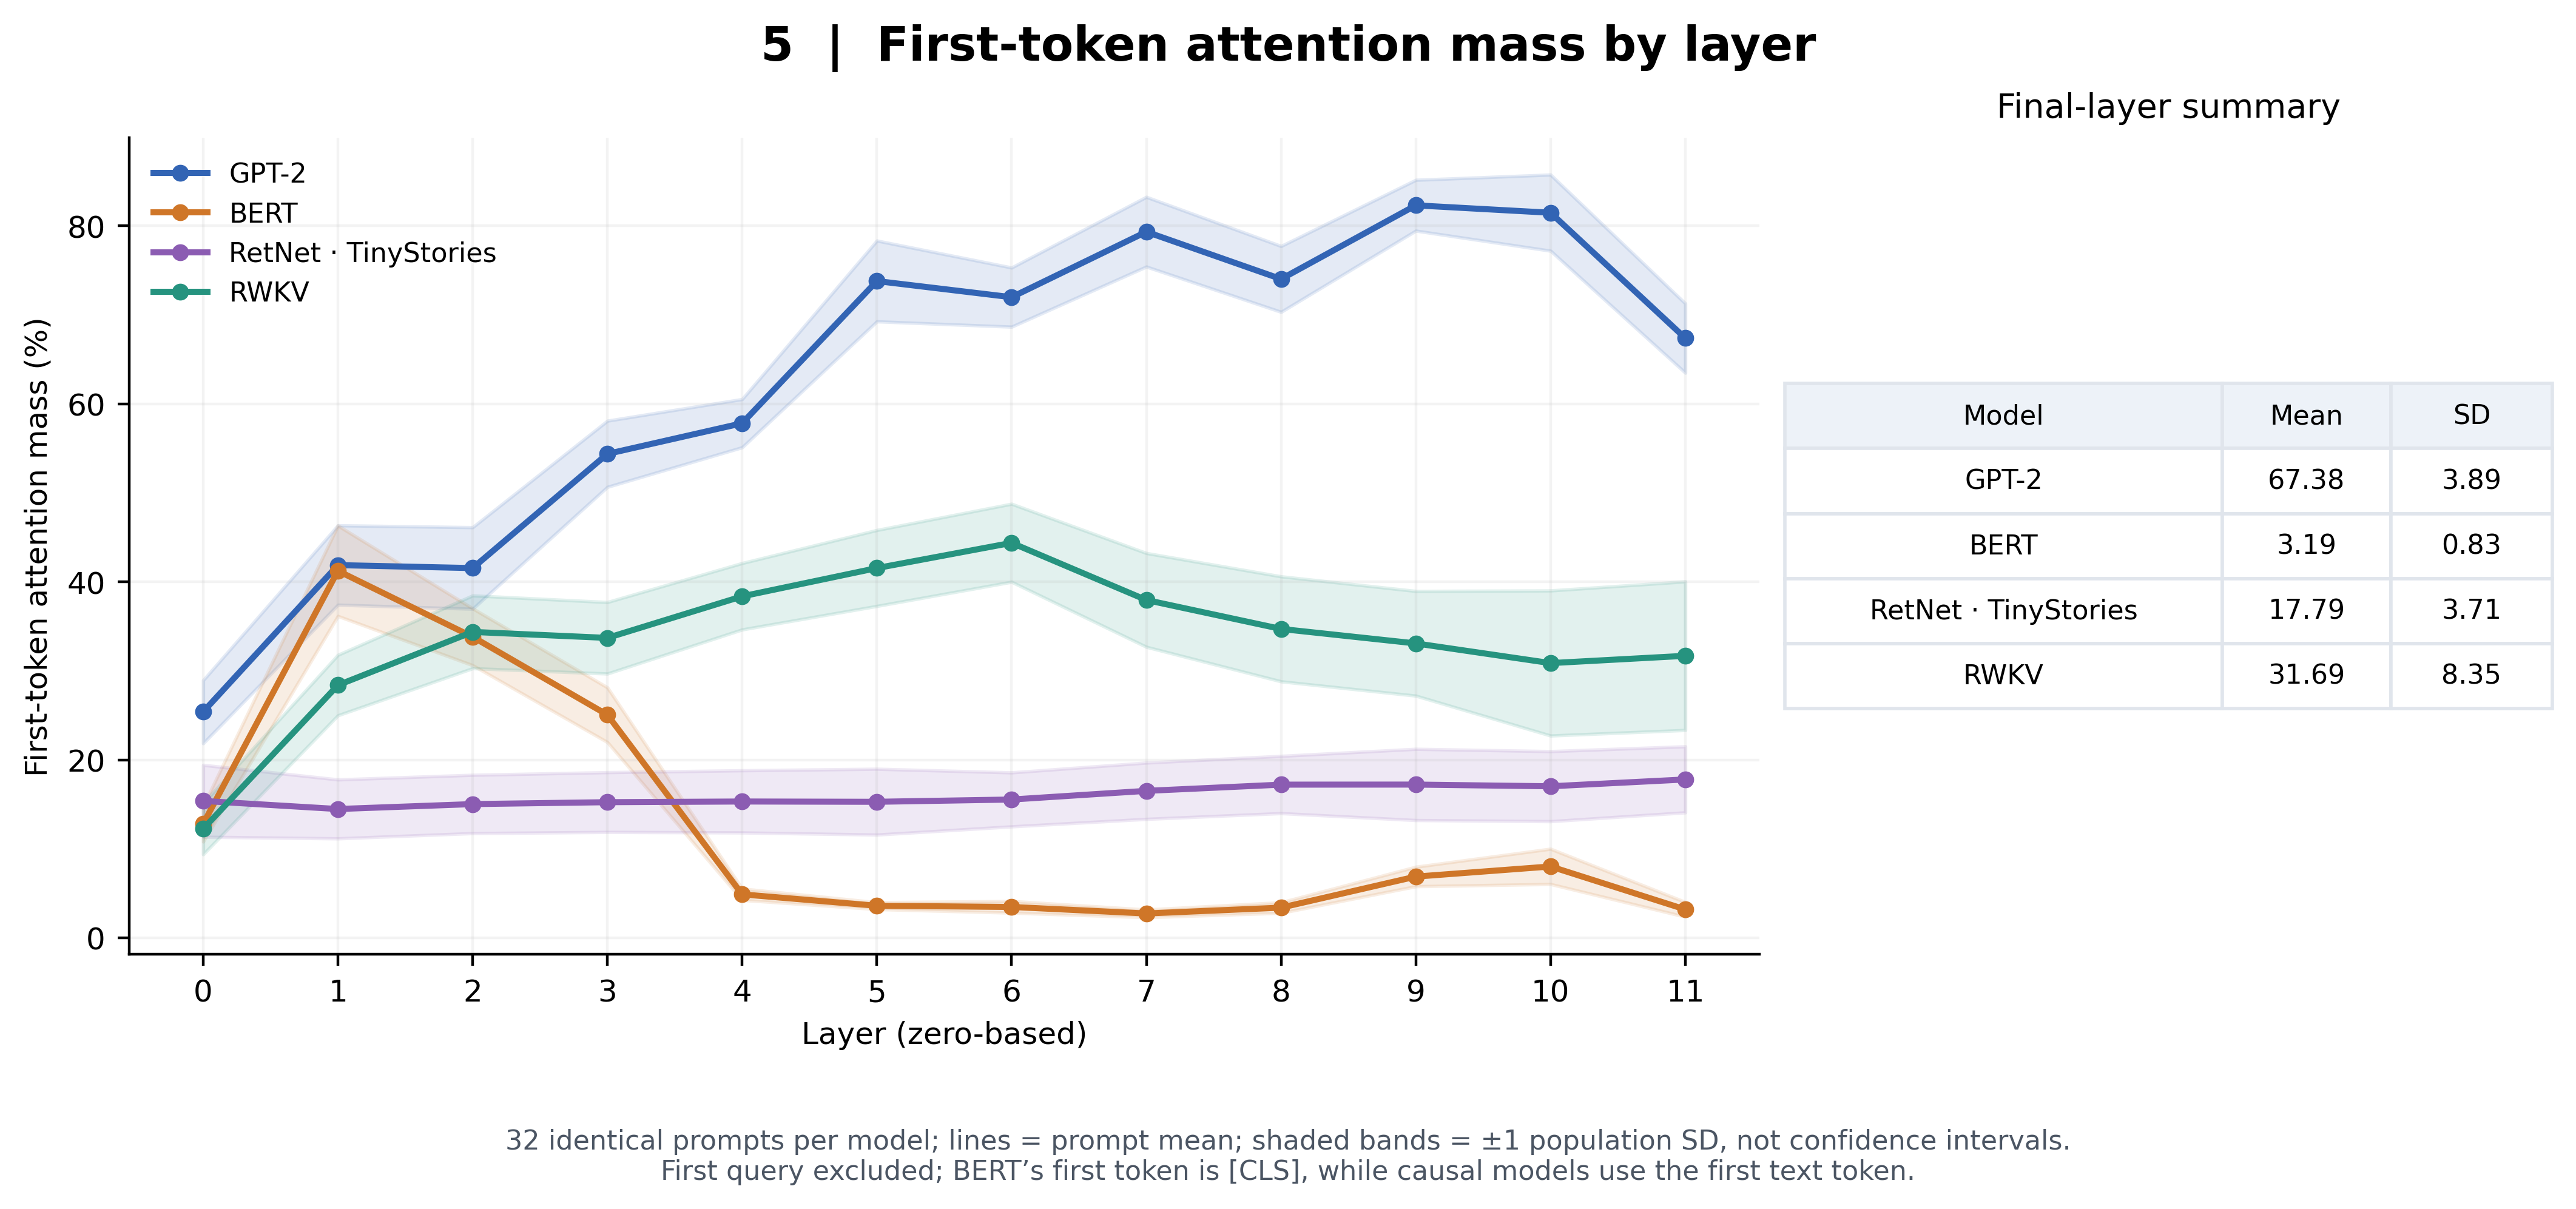

Values plotted in this chart, from the file beside it:
model, layer, mean, prompt_sd, prompt_count
gpt2, 0, 0.2539, 0.03544, 32
gpt2, 1, 0.4188, 0.04462, 32
gpt2, 2, 0.4154, 0.04582, 32
gpt2, 3, 0.5438, 0.03718, 32
gpt2, 4, 0.5782, 0.02708, 32
gpt2, 5, 0.738, 0.04541, 32
gpt2, 6, 0.7198, 0.03324, 32
gpt2, 7, 0.7933, 0.03917, 32
gpt2, 8, 0.7402, 0.037, 32
gpt2, 9, 0.8231, 0.02855, 32
gpt2, 10, 0.8147, 0.04278, 32
gpt2, 11, 0.6738, 0.03893, 32
bert, 0, 0.128, 0.01997, 32
bert, 1, 0.4124, 0.05082, 32
bert, 2, 0.3381, 0.03193, 32
bert, 3, 0.2505, 0.03074, 32
bert, 4, 0.04881, 0.00639, 32
bert, 5, 0.03598, 0.003852, 32
bert, 6, 0.03466, 0.006538, 32
bert, 7, 0.02731, 0.004327, 32
bert, 8, 0.03387, 0.00592, 32
bert, 9, 0.06876, 0.01095, 32
bert, 10, 0.08013, 0.01982, 32
bert, 11, 0.03186, 0.008275, 32
retnet, 0, 0.1538, 0.04042, 32
retnet, 1, 0.1447, 0.03312, 32
retnet, 2, 0.1502, 0.03277, 32
retnet, 3, 0.1524, 0.03359, 32
retnet, 4, 0.1531, 0.03495, 32
retnet, 5, 0.1528, 0.03698, 32
retnet, 6, 0.1554, 0.03035, 32
retnet, 7, 0.1651, 0.03165, 32
retnet, 8, 0.1721, 0.03217, 32
retnet, 9, 0.1722, 0.04003, 32
retnet, 10, 0.1702, 0.03937, 32
retnet, 11, 0.1779, 0.03712, 32
rwkv, 0, 0.1224, 0.02866, 32
rwkv, 1, 0.2839, 0.03397, 32
rwkv, 2, 0.3437, 0.0409, 32
rwkv, 3, 0.337, 0.04017, 32
rwkv, 4, 0.3837, 0.03731, 32
rwkv, 5, 0.4154, 0.04267, 32
rwkv, 6, 0.4438, 0.04384, 32
rwkv, 7, 0.3796, 0.05269, 32
rwkv, 8, 0.347, 0.059, 32
rwkv, 9, 0.3308, 0.05881, 32
rwkv, 10, 0.3087, 0.08152, 32
rwkv, 11, 0.3169, 0.08348, 32
